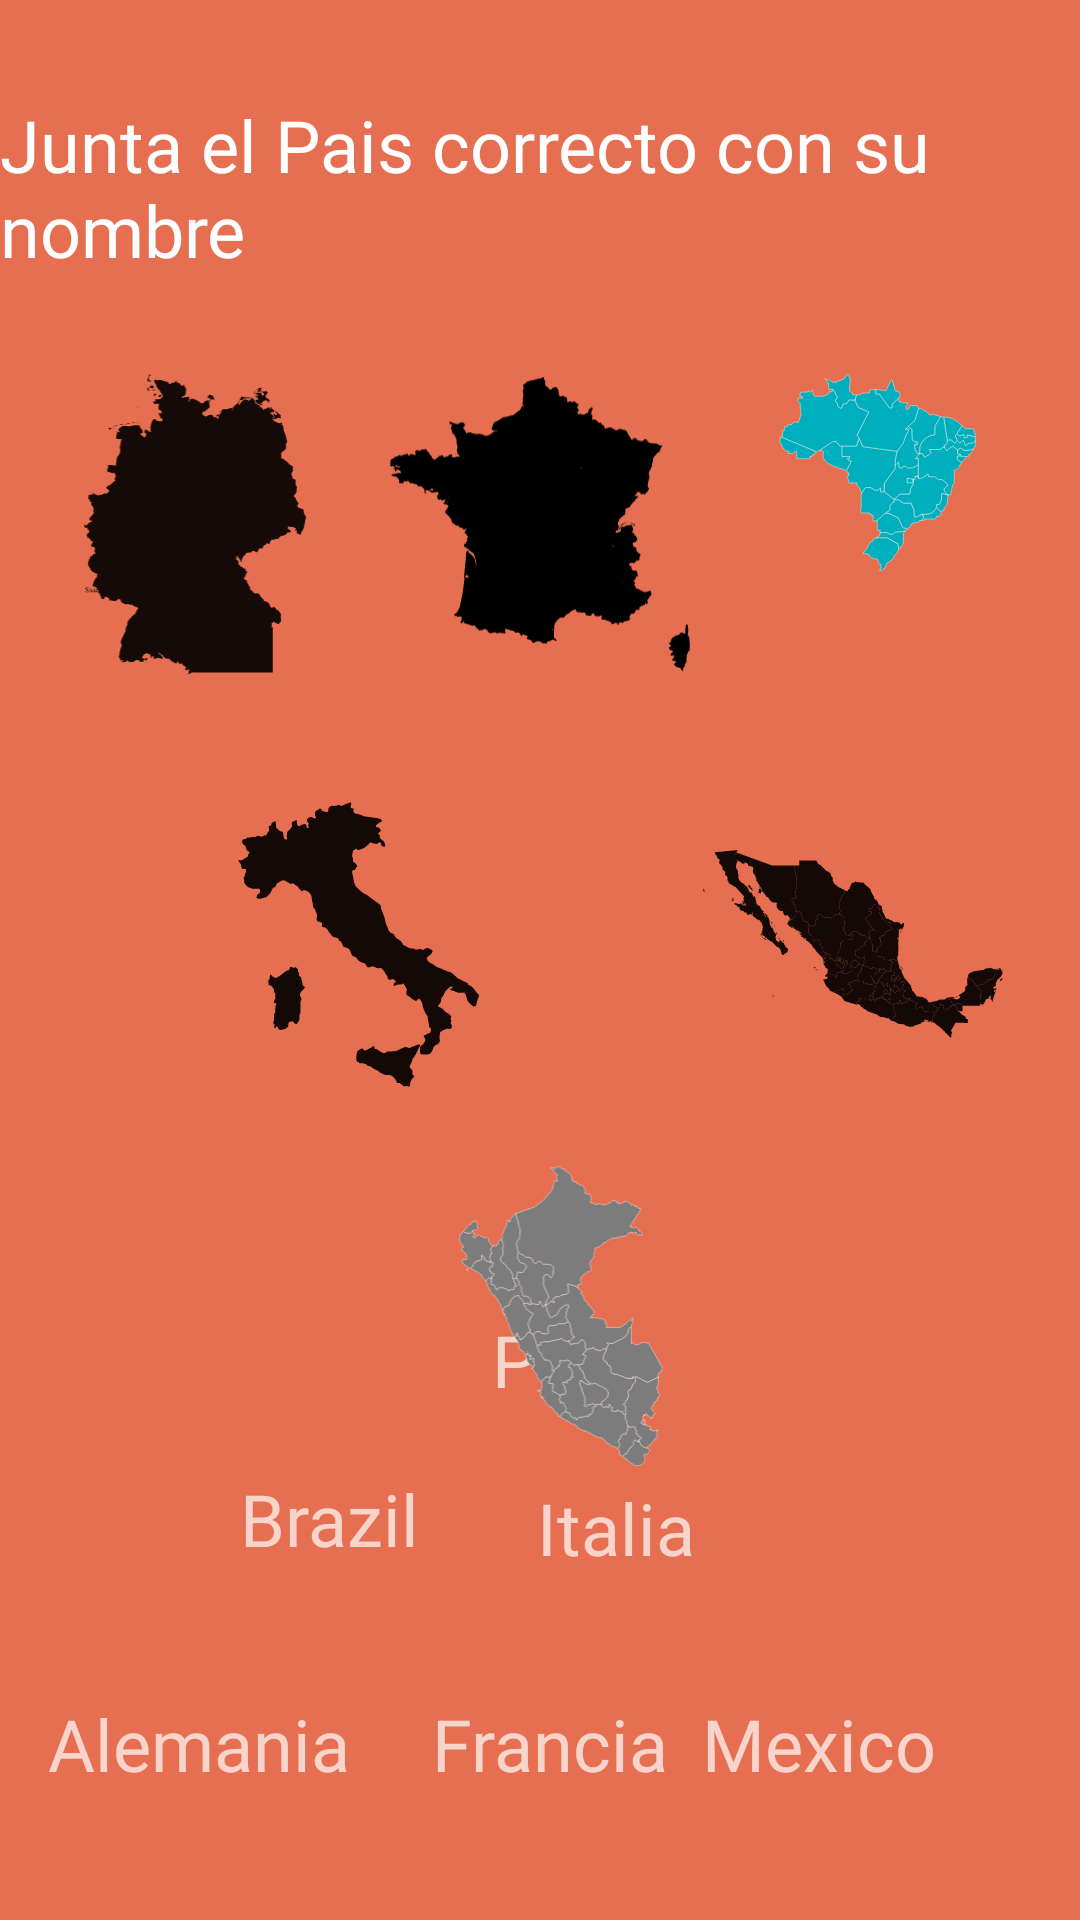

Produce the Android XML layout that renders to this screen, including the resource entries it uses.
<!-- AndroidManifest.xml: application theme Theme.AppCompat.NoActionBar -->
<!-- res/layout/activity__rompecabezas.xml -->
<?xml version="1.0" encoding="utf-8"?>
<androidx.constraintlayout.widget.ConstraintLayout xmlns:android="http://schemas.android.com/apk/res/android"
    xmlns:app="http://schemas.android.com/apk/res-auto"
    xmlns:tools="http://schemas.android.com/tools"
    android:layout_width="match_parent"
    android:layout_height="match_parent"
    android:background="#e76f51"
    tools:context=".Activity_Rompecabezas">

    <TextView
        android:id="@+id/drag3ImageView"
        android:layout_width="84dp"
        android:layout_height="46dp"
        android:layout_marginStart="80dp"
        android:layout_marginBottom="104dp"
        android:fontFamily="@font/karla_bold"
        android:tag="figure3"
        android:text="Brazil"
        android:textSize="24sp"
        app:layout_constraintBottom_toBottomOf="parent"
        app:layout_constraintStart_toStartOf="parent" />

    <TextView

        android:id="@+id/drag2ImageView"
        android:layout_width="109dp"
        android:layout_height="43dp"
        android:layout_marginStart="144dp"
        android:layout_marginBottom="32dp"
        android:fontFamily="@font/karla_bold"
        android:tag="figure2"
        android:text="Francia"
        android:textSize="24sp"
        app:layout_constraintBottom_toBottomOf="parent"
        app:layout_constraintStart_toStartOf="parent" />

    <ImageView
        android:id="@+id/target1ImageView"
        android:layout_width="100dp"
        android:layout_height="100dp"
        android:layout_marginTop="32dp"
        android:contentDescription="TODO"
        android:tag="figure1"
        app:layout_constraintEnd_toStartOf="@+id/target2ImageView"
        app:layout_constraintStart_toStartOf="parent"
        app:layout_constraintTop_toBottomOf="@+id/statusTextView"
        app:srcCompat="@drawable/ic_turkey" />

    <ImageView
        android:id="@+id/target2ImageView"
        android:layout_width="100dp"
        android:layout_height="100dp"
        android:layout_marginTop="32dp"
        android:tag="figure2"
        app:layout_constraintEnd_toEndOf="parent"
        app:layout_constraintStart_toStartOf="parent"
        app:layout_constraintTop_toBottomOf="@+id/statusTextView"
        app:srcCompat="@drawable/ic_francia" />

    <TextView
        android:id="@+id/statusTextView"
        android:layout_width="wrap_content"
        android:layout_height="wrap_content"
        android:layout_marginTop="32dp"
        android:fontFamily="@font/source_sans_pro_bold"
        android:text="Junta el Pais correcto con su nombre"
        android:textColor="@color/white"
        android:textSize="24sp"
        app:layout_constraintEnd_toEndOf="parent"
        app:layout_constraintStart_toStartOf="parent"
        app:layout_constraintTop_toTopOf="parent" />

    <ImageView
        android:id="@+id/target3ImageView"
        android:layout_width="100dp"
        android:layout_height="100dp"
        android:layout_marginTop="32dp"
        android:tag="figure3"
        app:layout_constraintEnd_toEndOf="parent"
        app:layout_constraintStart_toEndOf="@+id/target2ImageView"
        app:layout_constraintTop_toBottomOf="@+id/statusTextView"
        app:srcCompat="@drawable/ic_brazil" />

    <TextView
        android:id="@+id/drag1ImageView"
        android:layout_width="109dp"
        android:layout_height="43dp"
        android:layout_marginStart="16dp"
        android:layout_marginBottom="32dp"
        android:fontFamily="@font/karla_bold"
        android:tag="figure1"
        android:text="Alemania"
        android:textSize="24sp"
        app:layout_constraintBottom_toBottomOf="parent"
        app:layout_constraintStart_toStartOf="parent" />


    <TextView
        android:id="@+id/ivMexico"
        android:layout_width="109dp"
        android:layout_height="43dp"
        android:layout_marginStart="164dp"
        android:layout_marginBottom="32dp"
        android:fontFamily="@font/karla_bold"
        android:tag="figure4"
        android:text="Mexico
"
        android:textSize="24sp"
        app:layout_constraintBottom_toBottomOf="parent"
        app:layout_constraintEnd_toEndOf="parent"
        app:layout_constraintHorizontal_bias="0.804"
        app:layout_constraintStart_toStartOf="parent" />

    <ImageView
        android:id="@+id/tivMexico"
        android:layout_width="100dp"
        android:layout_height="100dp"
        android:layout_marginTop="172dp"
        android:tag="figure4"
        app:layout_constraintEnd_toEndOf="parent"
        app:layout_constraintHorizontal_bias="0.145"
        app:layout_constraintStart_toEndOf="@+id/target2ImageView"
        app:layout_constraintTop_toBottomOf="@+id/statusTextView"
        app:srcCompat="@drawable/ic_mexicp" />

    <TextView
        android:id="@+id/ivItalia"
        android:layout_width="109dp"
        android:layout_height="43dp"
        android:layout_marginStart="164dp"
        android:layout_marginBottom="104dp"
        android:fontFamily="@font/karla_bold"
        android:tag="figure5"
        android:text="Italia
"
        android:textSize="24sp"
        app:layout_constraintBottom_toBottomOf="parent"
        app:layout_constraintEnd_toEndOf="parent"
        app:layout_constraintHorizontal_bias="0.173"
        app:layout_constraintStart_toStartOf="parent" />

    <ImageView
        android:id="@+id/tivItalia"
        android:layout_width="100dp"
        android:layout_height="100dp"
        android:layout_marginTop="172dp"
        android:tag="figure5"
        app:layout_constraintEnd_toEndOf="parent"
        app:layout_constraintHorizontal_bias="0.257"
        app:layout_constraintStart_toStartOf="parent"
        app:layout_constraintTop_toBottomOf="@+id/statusTextView"
        app:srcCompat="@drawable/ic_italy" />

    <TextView
        android:id="@+id/ivPeru"
        android:layout_width="109dp"
        android:layout_height="43dp"
        android:layout_marginStart="164dp"
        android:layout_marginBottom="160dp"
        android:fontFamily="@font/karla_bold"
        android:tag="figure6"
        android:text="Peru

"
        android:textSize="24sp"
        app:layout_constraintBottom_toBottomOf="parent"
        app:layout_constraintEnd_toEndOf="parent"
        app:layout_constraintHorizontal_bias="0.0"
        app:layout_constraintStart_toStartOf="parent" />

    <ImageView
        android:id="@+id/tivPeru"
        android:layout_width="100dp"
        android:layout_height="100dp"
        android:layout_marginTop="296dp"
        android:tag="figure6"
        app:layout_constraintEnd_toEndOf="parent"
        app:layout_constraintHorizontal_bias="0.527"
        app:layout_constraintStart_toStartOf="parent"
        app:layout_constraintTop_toBottomOf="@+id/statusTextView"
        app:srcCompat="@drawable/ic_peru" />

</androidx.constraintlayout.widget.ConstraintLayout>
<!-- resources referenced by this layout -->
<resources>
  <!-- drawable ic_brazil: vector/xml drawable (drawable, 13499 chars, omitted) -->
  <!-- drawable ic_francia: vector/xml drawable (drawable, 23745 chars, omitted) -->
  <!-- drawable ic_italy: vector/xml drawable (drawable, 12454 chars, omitted) -->
  <!-- drawable ic_mexicp: vector/xml drawable (drawable, 90368 chars, omitted) -->
  <!-- drawable ic_peru: vector/xml drawable (drawable, 78456 chars, omitted) -->
  <!-- drawable ic_turkey: vector/xml drawable (drawable, 27783 chars, omitted) -->
  <!-- not gathered from this repository: default colours our renderer supplied (Android Studio template values) -->
  <color name="white">#FFFFFFFF</color>
</resources>
